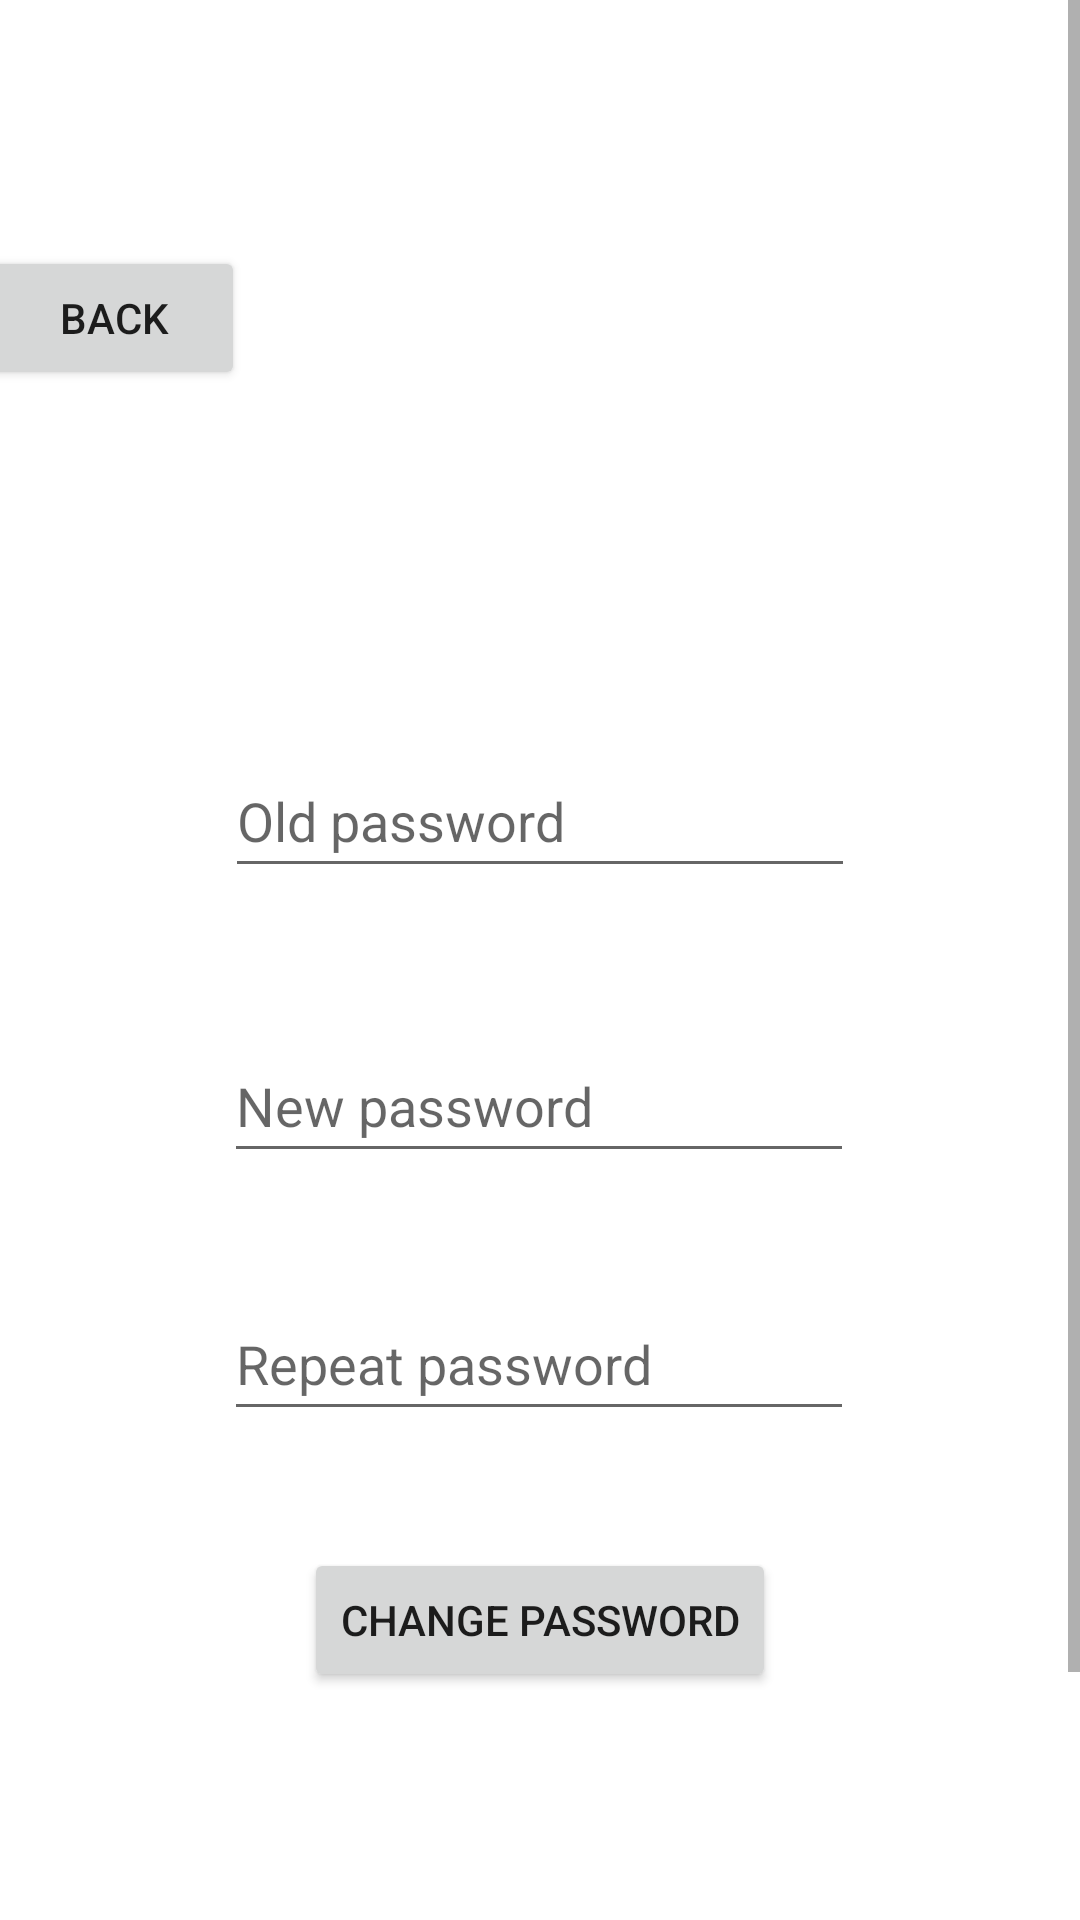

This screen was rendered from an Android layout file. Write that file and the resources it references.
<!-- AndroidManifest.xml: application theme Theme.WeatherGuide -->
<!-- res/layout/activity_change_password.xml -->
<?xml version="1.0" encoding="utf-8"?>
<ScrollView xmlns:android="http://schemas.android.com/apk/res/android"
    xmlns:app="http://schemas.android.com/apk/res-auto"
    xmlns:tools="http://schemas.android.com/tools"
    android:layout_width="match_parent"
    android:layout_height="match_parent"
    tools:context=".AuthenticatedActivity">
<androidx.constraintlayout.widget.ConstraintLayout xmlns:android="http://schemas.android.com/apk/res/android"
    xmlns:app="http://schemas.android.com/apk/res-auto"
    xmlns:tools="http://schemas.android.com/tools"
    android:layout_width="match_parent"
    android:layout_height="match_parent"
    tools:context=".ChangePasswordActivity">

    <EditText
        android:id="@+id/changePassword_new_edt"
        android:layout_width="wrap_content"
        android:layout_height="wrap_content"
        android:layout_marginStart="100dp"
        android:layout_marginTop="1dp"
        android:layout_marginEnd="101dp"
        android:layout_marginBottom="37dp"
        android:ems="10"
        android:hint="New password"
        android:inputType="textPassword"
        android:minHeight="48dp"
        app:layout_constraintBottom_toTopOf="@+id/changePassword_repeat_edt"
        app:layout_constraintEnd_toEndOf="parent"
        app:layout_constraintStart_toStartOf="parent"
        app:layout_constraintTop_toBottomOf="@+id/changePassword_old_edt" />

    <EditText
        android:id="@+id/changePassword_repeat_edt"
        android:layout_width="wrap_content"
        android:layout_height="wrap_content"
        android:layout_marginStart="100dp"
        android:layout_marginTop="1dp"
        android:layout_marginEnd="101dp"
        android:layout_marginBottom="38dp"
        android:ems="10"
        android:hint="Repeat password"
        android:inputType="textPassword"
        android:minHeight="48dp"
        app:layout_constraintBottom_toTopOf="@+id/changePassword_confirm_button"
        app:layout_constraintEnd_toEndOf="parent"
        app:layout_constraintStart_toStartOf="parent"
        app:layout_constraintTop_toBottomOf="@+id/changePassword_new_edt" />

    <EditText
        android:id="@+id/changePassword_old_edt"
        android:layout_width="wrap_content"
        android:layout_height="wrap_content"
        android:layout_marginStart="101dp"
        android:layout_marginTop="1dp"
        android:layout_marginEnd="101dp"
        android:layout_marginBottom="46dp"
        android:ems="10"
        android:hint="Old password"
        android:inputType="textPassword"
        android:minHeight="48dp"
        app:layout_constraintBottom_toTopOf="@+id/changePassword_new_edt"
        app:layout_constraintEnd_toEndOf="parent"
        app:layout_constraintStart_toStartOf="parent"
        app:layout_constraintTop_toBottomOf="@+id/changePassword_back_btn" />

    <Button
        android:id="@+id/changePassword_back_btn"
        android:layout_width="wrap_content"
        android:layout_height="wrap_content"
        android:layout_marginStart="19dp"
        android:layout_marginTop="82dp"
        android:layout_marginEnd="304dp"
        android:layout_marginBottom="117dp"
        android:text="Back"
        app:layout_constraintBottom_toTopOf="@+id/changePassword_old_edt"
        app:layout_constraintEnd_toEndOf="parent"
        app:layout_constraintStart_toStartOf="parent"
        app:layout_constraintTop_toTopOf="parent" />

    <Button
        android:id="@+id/changePassword_confirm_button"
        android:layout_width="wrap_content"
        android:layout_height="wrap_content"
        android:layout_marginStart="113dp"
        android:layout_marginTop="1dp"
        android:layout_marginEnd="113dp"
        android:layout_marginBottom="171dp"
        android:text="Change password"
        app:layout_constraintBottom_toBottomOf="parent"
        app:layout_constraintEnd_toEndOf="parent"
        app:layout_constraintStart_toStartOf="parent"
        app:layout_constraintTop_toBottomOf="@+id/changePassword_repeat_edt" />
</androidx.constraintlayout.widget.ConstraintLayout>
</ScrollView>
<!-- resources referenced by this layout -->
<resources>
  <style name="Theme.WeatherGuide" parent="Theme.MaterialComponents.DayNight.DarkActionBar">
          
          <item name="colorPrimary">@color/purple_500</item>
          <item name="colorPrimaryVariant">@color/purple_700</item>
          <item name="colorOnPrimary">@color/white</item>
          
          <item name="colorSecondary">@color/teal_200</item>
          <item name="colorSecondaryVariant">@color/teal_700</item>
          <item name="colorOnSecondary">@color/black</item>
          
          <item name="android:statusBarColor" tools:targetApi="l">?attr/colorPrimaryVariant</item>
          
      </style>
  <!-- not gathered from this repository: default colours our renderer supplied (Android Studio template values) -->
  <color name="purple_500">#FF6200EE</color>
  <color name="purple_700">#FF3700B3</color>
  <color name="teal_200">#FF03DAC5</color>
  <color name="teal_700">#FF018786</color>
  <color name="black">#FF000000</color>
  <color name="white">#FFFFFFFF</color>
</resources>
